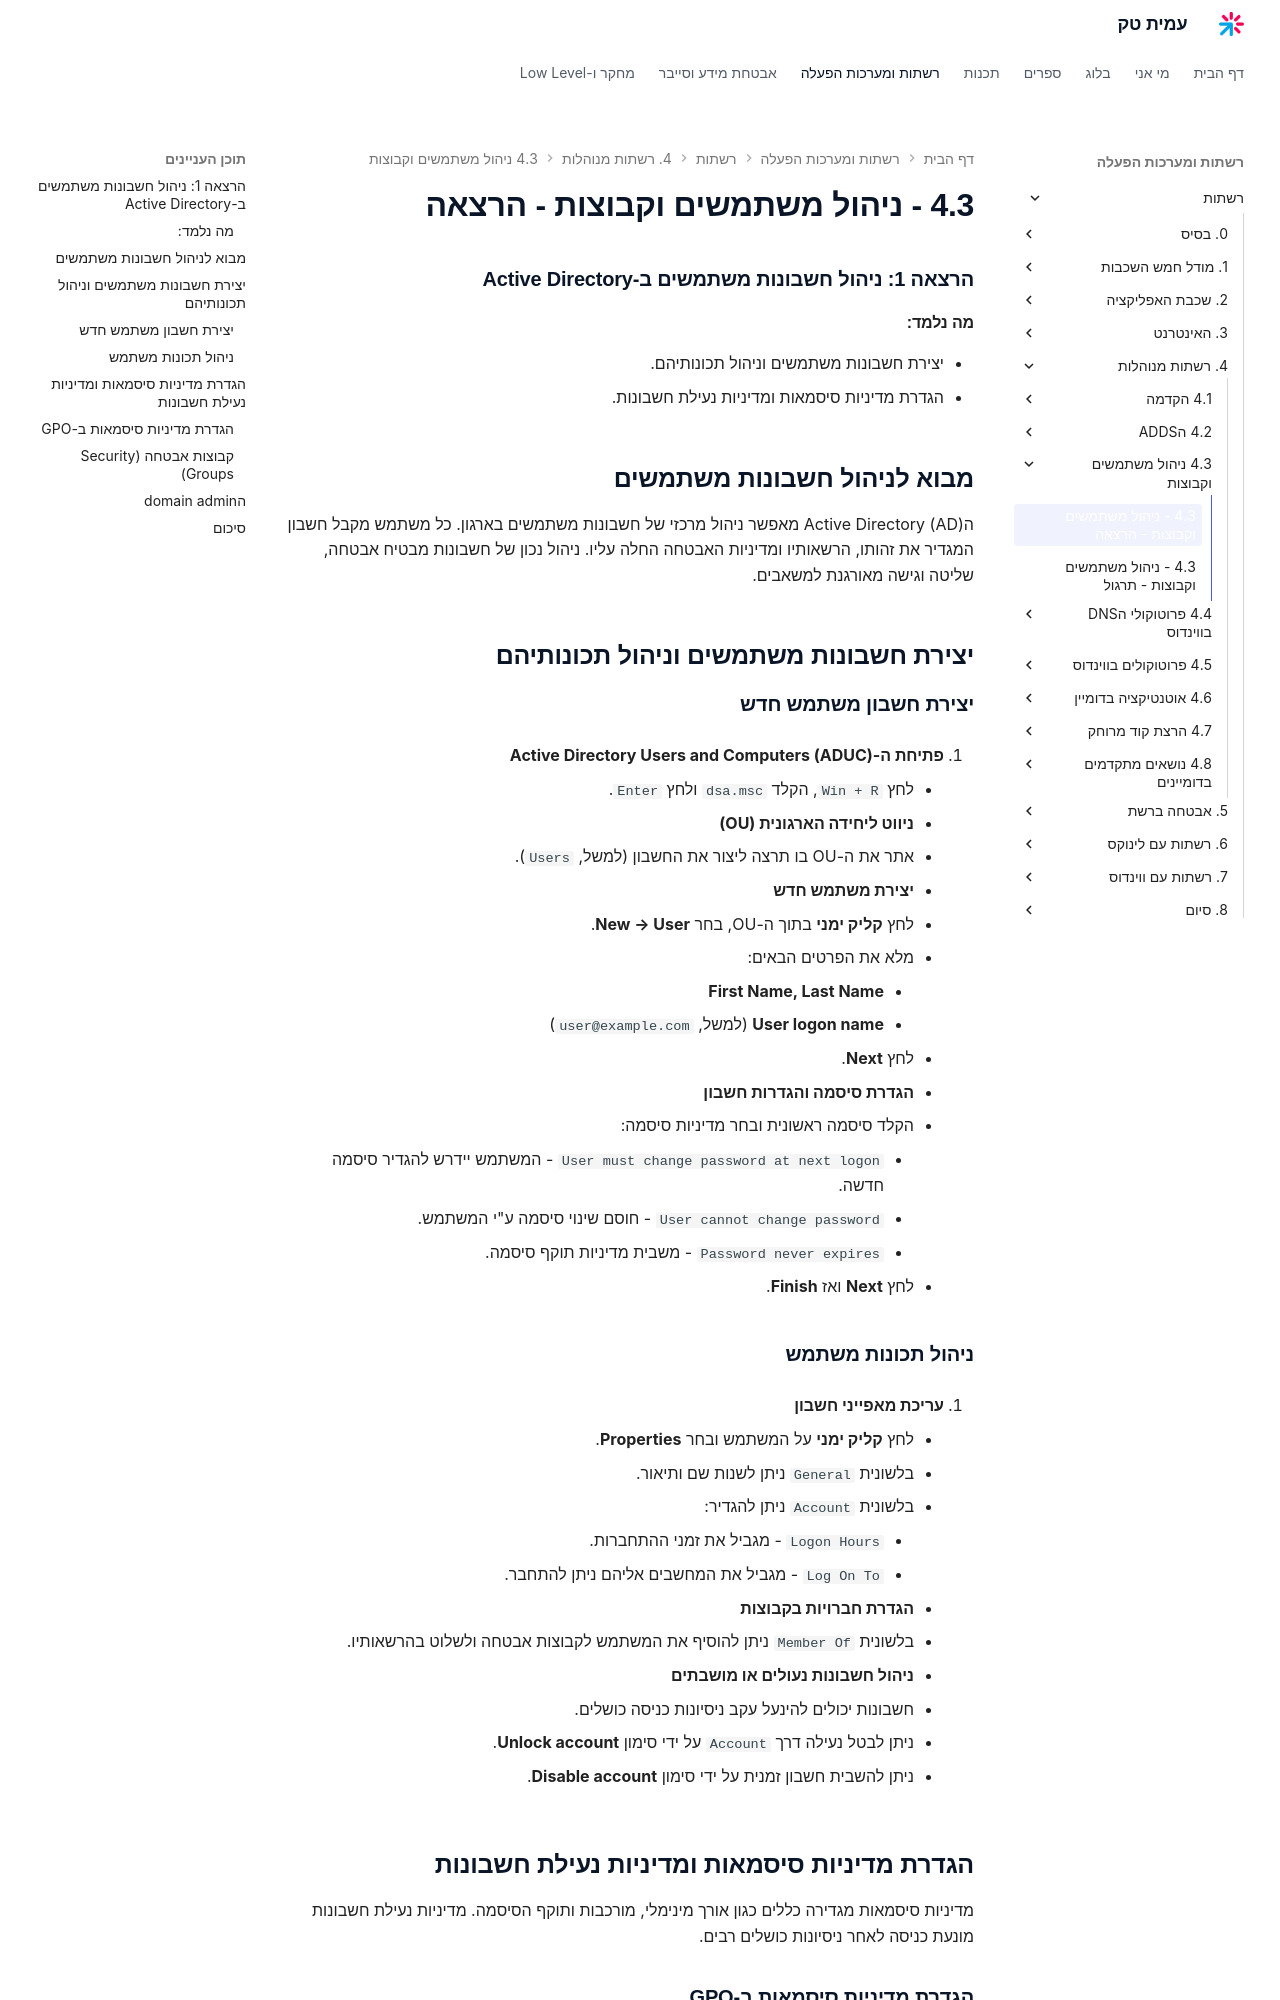

repository: AmitPinchasi/amittech · page: רשתות/4. רשתות מנוהלות/4.3 - ניהול משתמשים וקבוצות/4.3 - ניהול משתמשים וקבוצות - הרצאה/index.html · generator: mkdocs

### הרצאה 1: ניהול חשבונות משתמשים ב-Active Directory

#### מה נלמד:

- יצירת חשבונות משתמשים וניהול תכונותיהם.
- הגדרת מדיניות סיסמאות ומדיניות נעילת חשבונות.

## מבוא לניהול חשבונות משתמשים

הActive Directory (AD) מאפשר ניהול מרכזי של חשבונות משתמשים בארגון. כל משתמש מקבל חשבון המגדיר את זהותו, הרשאותיו ומדיניות האבטחה החלה עליו. ניהול נכון של חשבונות מבטיח אבטחה, שליטה וגישה מאורגנת למשאבים.

## יצירת חשבונות משתמשים וניהול תכונותיהם

### **יצירת חשבון משתמש חדש**

1. **פתיחת ה-Active Directory Users and Computers (ADUC)**
    
    - לחץ `Win + R`, הקלד `dsa.msc` ולחץ `Enter`.
2. **ניווט ליחידה הארגונית (OU)**
    
    - אתר את ה-OU בו תרצה ליצור את החשבון (למשל, `Users`).
3. **יצירת משתמש חדש**
    
    - לחץ **קליק ימני** בתוך ה-OU, בחר **New → User**.
    - מלא את הפרטים הבאים:
        - **First Name, Last Name**
        - **User logon name** (למשל, `user@example.com`)
    - לחץ **Next**.
4. **הגדרת סיסמה והגדרות חשבון**
    
    - הקלד סיסמה ראשונית ובחר מדיניות סיסמה:
        - `User must change password at next logon` - המשתמש יידרש להגדיר סיסמה חדשה.
        - `User cannot change password` - חוסם שינוי סיסמה ע"י המשתמש.
        - `Password never expires` - משבית מדיניות תוקף סיסמה.
    - לחץ **Next** ואז **Finish**.

### **ניהול תכונות משתמש**

1. **עריכת מאפייני חשבון**
    
    - לחץ **קליק ימני** על המשתמש ובחר **Properties**.
    - בלשונית `General` ניתן לשנות שם ותיאור.
    - בלשונית `Account` ניתן להגדיר:
        - `Logon Hours` - מגביל את זמני ההתחברות.
        - `Log On To` - מגביל את המחשבים אליהם ניתן להתחבר.
2. **הגדרת חברויות בקבוצות**
    
    - בלשונית `Member Of` ניתן להוסיף את המשתמש לקבוצות אבטחה ולשלוט בהרשאותיו.
3. **ניהול חשבונות נעולים או מושבתים**
    
    - חשבונות יכולים להינעל עקב ניסיונות כניסה כושלים.
    - ניתן לבטל נעילה דרך `Account` על ידי סימון **Unlock account**.
    - ניתן להשבית חשבון זמנית על ידי סימון **Disable account**.

## הגדרת מדיניות סיסמאות ומדיניות נעילת חשבונות

מדיניות סיסמאות מגדירה כללים כגון אורך מינימלי, מורכבות ותוקף הסיסמה. מדיניות נעילת חשבונות מונעת כניסה לאחר ניסיונות כושלים רבים.
